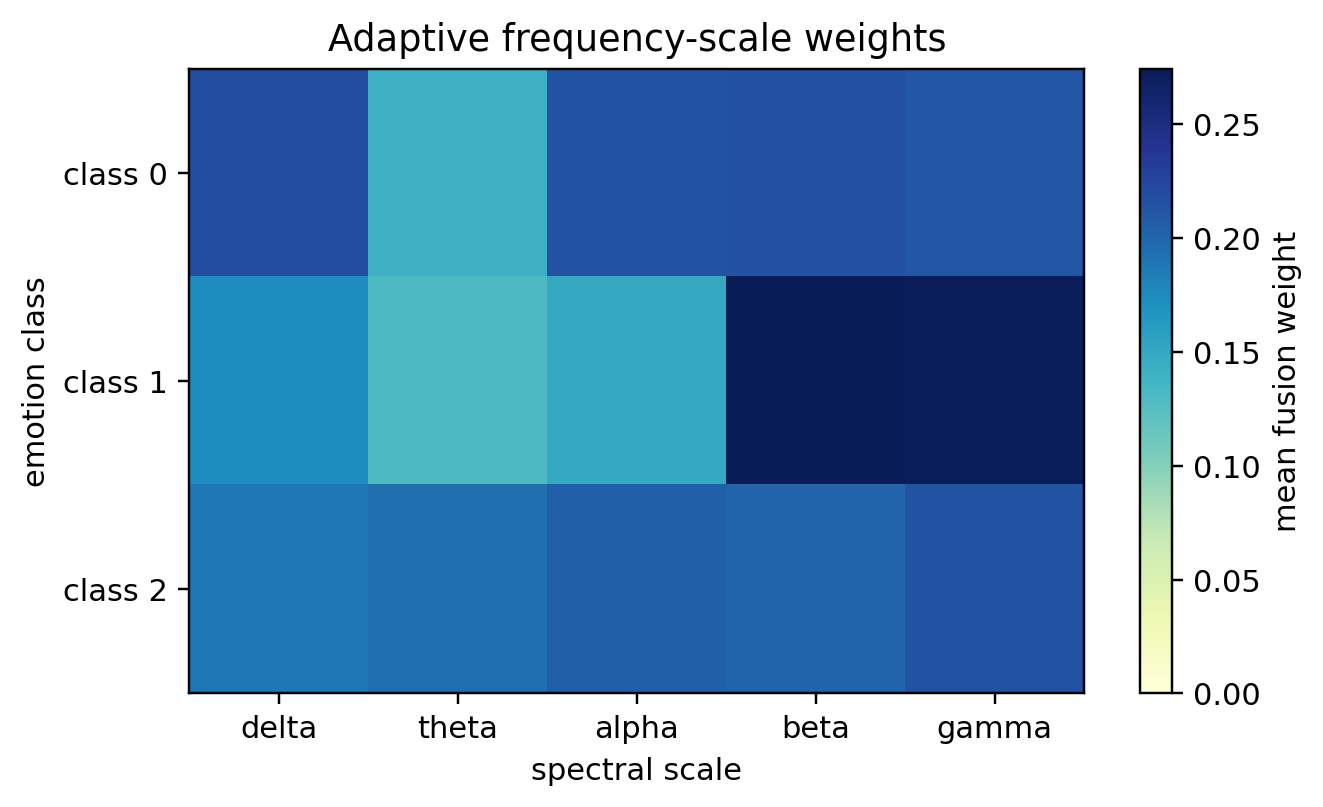

Source data for this figure (header and first rows):
name, delta, theta, alpha, beta, gamma
class-0, 0.2183, 0.1408, 0.2142, 0.2163, 0.2104
class-1, 0.174, 0.1304, 0.1487, 0.2743, 0.2726
class-2, 0.1883, 0.193, 0.2046, 0.2005, 0.2135
